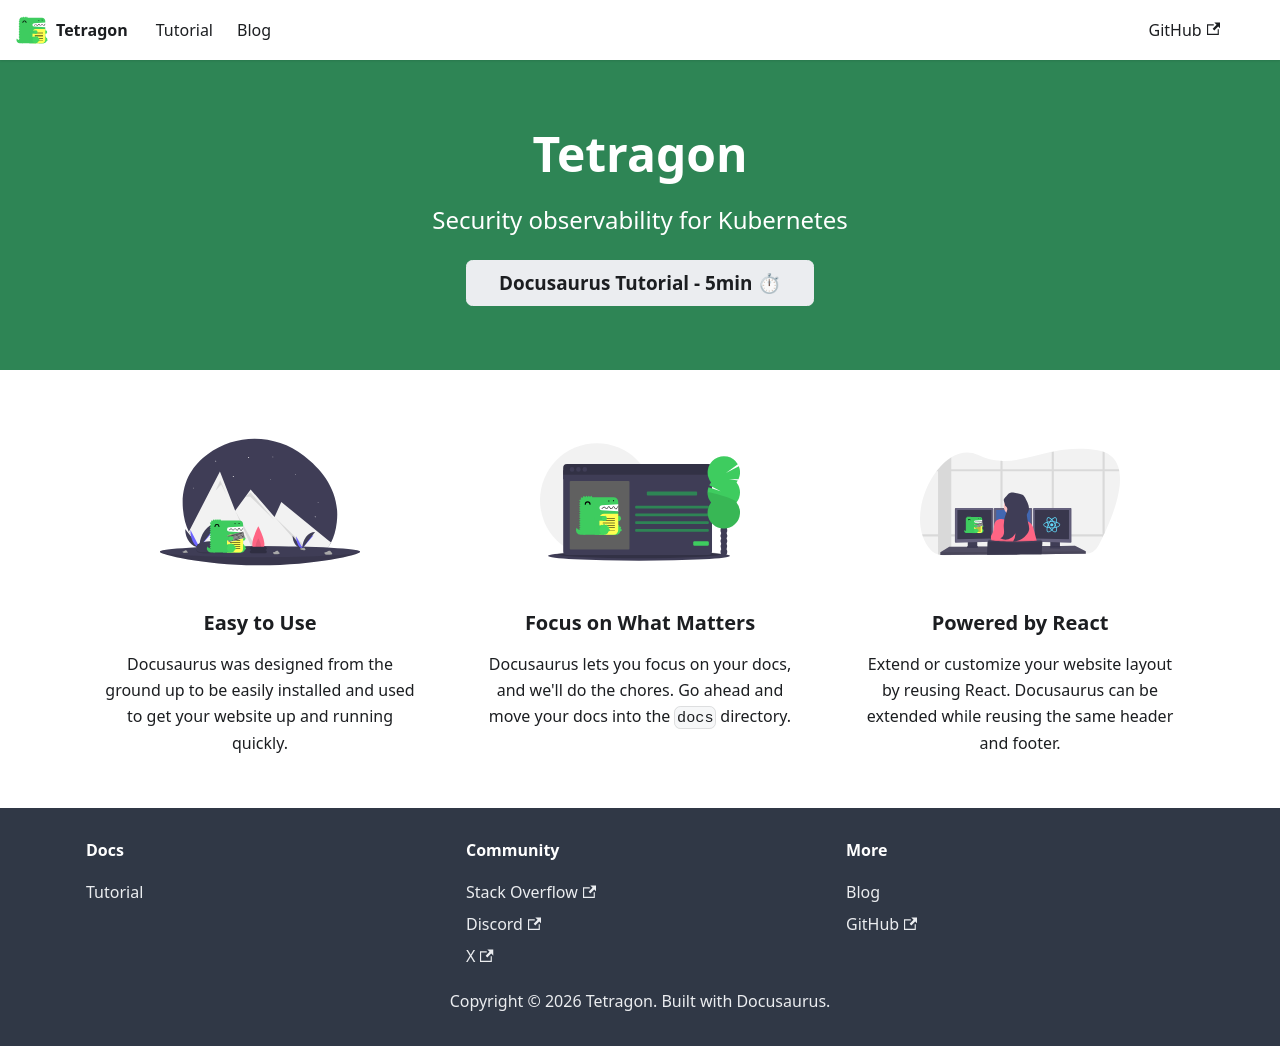

repository: Murali3007/tetragon · page: index.html · generator: docusaurus

# tetragon
For Docusaurus testing
